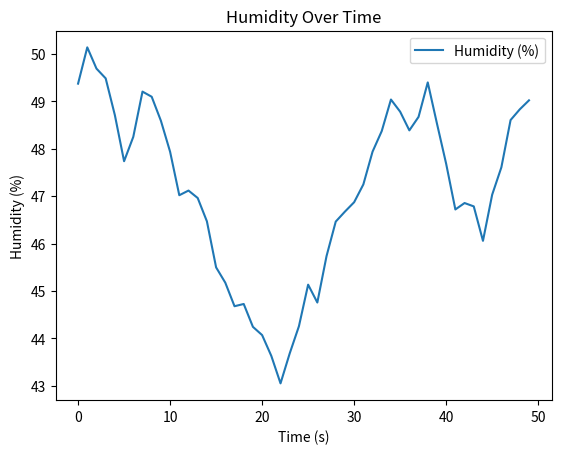

The matplotlib source for this figure:
import random
import matplotlib.pyplot as plt
import time

class HumiditySensor:
    def __init__(self):
        self.humidity = 50  # Initial humidity in percentage
        self.time_data = []  # For plotting humidity over time
        self.humidity_data = []

    def update_humidity(self):
        """Simulate humidity changes over time."""
        self.humidity += random.uniform(-1.0, 1.0)  # Small fluctuation in humidity

    def simulate_humidity_reading(self):
        """Simulate humidity sensor readings over time."""
        for t in range(50):  # Run for 50 iterations
            self.update_humidity()
            self.time_data.append(t)
            self.humidity_data.append(self.humidity)

            # Simulate a delay (1 second per iteration)
            time.sleep(0.1)

        print(f"Final Humidity: {self.humidity}%")

    def plot_humidity(self):
        """Plot humidity data over time."""
        plt.plot(self.time_data, self.humidity_data, label="Humidity (%)", color='tab:blue')
        plt.title("Humidity Over Time")
        plt.xlabel("Time (s)")
        plt.ylabel("Humidity (%)")
        plt.legend()
        plt.show()

# --- Main Execution ---
if __name__ == "__main__":
    humidity_sensor = HumiditySensor()
    humidity_sensor.simulate_humidity_reading()
    humidity_sensor.plot_humidity()
